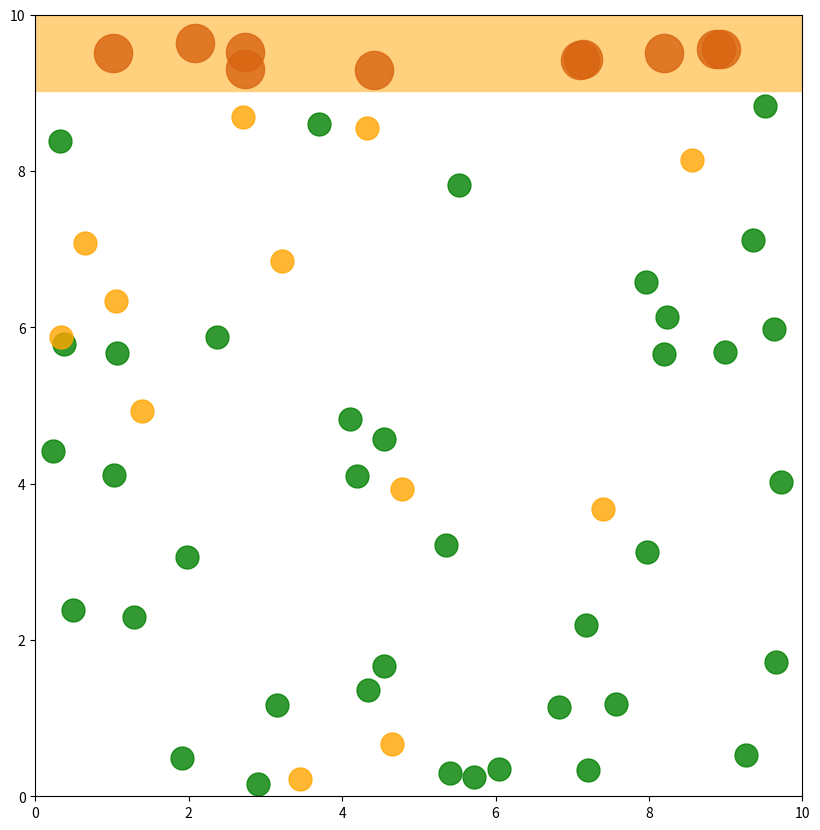

The matplotlib source for this figure:
# -*- coding: utf-8 -*-
"""
Created on Tue May 31 20:51:53 2021

@author: denis
"""

import pandas as pd 
import matplotlib.pyplot as plt
from math import floor, log
from random import random, uniform
 
l = 10
nc = 10
rc = (10*0.05)/2
na = 50
ra = (10*0.03)/2
nt = 2
rt = (10*0.5)/2
v = l / 30
pc = 0.25

tmax = 100
digitos = floor(log(tmax, 10)) + 1
c = {'C1': 'firebrick', 'C2': 'r', 'CA': 'g', 'CB': 'orange', 'T': 'b'}
m = {'C1': 'o', 'C2': 'o', 'CA': 'o', 'CB': 'o', 'T': 'o'}
capsula =  pd.DataFrame()
capsula['x'] = [uniform((0+rc), (l-rc)) for i in range(nc)]
capsula['y'] = [uniform((9+rc), (l-rc)) for i in range(nc)]
capsula['dx'] = [uniform(-v, v) for i in range(nc)]
capsula['dy'] = [uniform(-v, v) for i in range(nc)]
capsula['estado'] = ['C1' for i in range(nc)]
epidemia = []

cel = pd.DataFrame()
cel['x'] = [uniform((0+ra), (l-ra)) for i in range(na)]
cel['y'] = [uniform((0+ra), (9-ra)) for i in range(na)]
cel['dx'] = [uniform(-v, v) for i in range(na)]
cel['dy'] = [uniform(-v, v) for i in range(na)]
cel['estado'] = ['CB' if random() <= pc else 'CA' for i in range(na)]

# temp = pd.DataFrame()
# temp['x'] = [uniform((0+rt), (l-rt)) for i in range(nt)]
# temp['y'] = [uniform((0+rt), (9-rt)) for i in range(nt)]
# temp['estado'] = ['T' for i in range(nt)]

for i in range(na):
    celula = cel.iloc[i]
    
# print(temp['x'])
# print(temp['x'][0])
# print(temp['x'][1])
ph = pd.DataFrame()

at = 300000
a = at*0.5
l1 = [x-0.5 for x in range(1,11)]
l2 = [9.5]*10
fig = plt.figure(figsize=(9.9,10.15), dpi = 300)
ax = plt.subplot(1, 1, 1)
plt.xlim(0, l)
plt.ylim(0, l)
ax.plot([0,10],[9.5,9.5],linewidth=(550*0.1), c='orange', alpha = 0.5)
for e, d in capsula.groupby('estado'):
    if len(d) > 0:
        ax.scatter(d.x, d.y, c = c[e], marker = m[e], s = ((550*0.05))**2, alpha = 0.8)

for e, d in cel.groupby('estado'):
    if len(d) > 0:
        ax.scatter(d.x, d.y, c = c[e], marker = m[e], s = ((550*0.03))**2, alpha = 0.8)
        
# for e, d in temp.groupby('estado'):
#     if len(d) > 0:
#         ax.scatter(d.x, d.y, c = c[e], marker = m[e], s = ((550*0.5))**2, alpha = 0.3)
        
plt.show()
plt.close()
